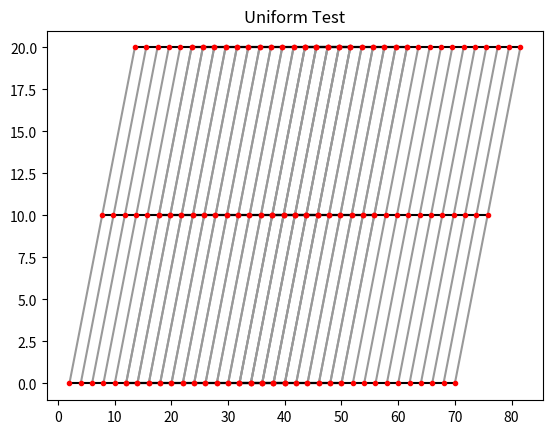
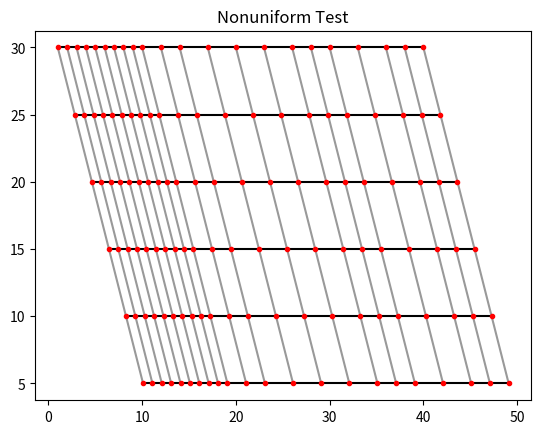

Python code for these plots, in order:
#!/usr/bin/env python3
# -*- coding: utf-8 -*-
"""
Created on Mon Apr 25 19:12:57 2022

@author: caradolbear
"""
import math
import numpy as np
import matplotlib.pyplot as plt

def ParallelBracing(skew, girderamt, spanlength, gspacing, bracingperspan, bspacing, uniformity):
    '''Function to create parallel bracings on girders. 
        Inputs:
            skew (deg, float), number of girders (int), span lengths (list), girder spacing (float),
            number of bracings per span (int or list of lists), bracing spacing (int or list of lists),
            uniformit ('uniform' or 'nonuniform')'''
    
    uni = uniformity.lower()
    
    if uni == 'uniform':
        bracings = []
        sep = 0
        if skew >= 0:
            bps = bracingperspan
            bs = bspacing
            
            for i, span in enumerate(spanlength): # Iterate over span lengths
                if i > 0: # start at 0 if working with first span
                    sep = spanlength[i - 1] + sep # start at sum(previous spans) for later spans
                for b in range(bps): # Iterate over number of bracings per span
                    bracings.append([(b+1)*bs + sep, 0]) # append global location of bracing for base girder
            
            bstore = [np.array(bracings)] # store numpy array of global bracing location per girder
            
            for g in range(girderamt - 1): # noninclusive of first girder
                globalspacing = (g+1) * gspacing # total spacing from 0
                skewoffset = globalspacing * math.tan(math.radians(skew)) # parralel offset for y-location
                skewedgirder = np.array(bracings) + np.array([skewoffset, globalspacing]) # global bracing locations for skewed girder
                bstore.append(skewedgirder)
                
        if skew < 0:
            bps = bracingperspan
            bs = bspacing
            
            for i, span in enumerate(spanlength):
                if i > 0:
                    sep = spanlength[i - 1] + sep
                for b in range(bps):
                    bracings.append([(b+1)*bs + sep, gspacing*girderamt]) # y-location of base girder is maximum
           
            bstore = [np.array(bracings)]
            
            for g in range(girderamt - 1):
                globalspacing = (g+1) * gspacing
                skewoffset = globalspacing * math.tan(math.radians(skew))
                skewedgirder = np.array(bracings) - np.array([skewoffset, globalspacing]) # subtract
                bstore.append(skewedgirder)
                
        return bstore   
        
    if uni == 'nonuniform':
        bracings = []
        bprev = 0
        if skew >= 0:
            for i, span in enumerate(spanlength): # Iterate over span lengths
                for j, bps in enumerate(bracingperspan[i]): # Iterate over bracings per span for current span length
                    for b in range(bps): # Iterate over range of bracings per span integers
                        bs = bspacing[i][j] # bracing spacing corresponds with span and bracing per span
                        bracings.append([bprev + bs, 0]) # append global bracing location based on spacing and previous bracing location
                        bprev = bprev + bs # modify bprev to current iteration
                    
            bstore = [np.array(bracings)] # store global location of bracings for base girder
            
            for g in range(girderamt - 1):
                globalspacing = (g+1) * gspacing
                skewoffset = globalspacing * math.tan(math.radians(skew))
                skewedgirder = np.array(bracings) + np.array([skewoffset, globalspacing])
                bstore.append(skewedgirder)
                
        if skew < 0:
            for i, span in enumerate(spanlength): 
                for j, bps in enumerate(bracingperspan[i]):
                    for b in range(bps):
                        bs = bspacing[i][j]
                        bracings.append([bprev + bs, gspacing*girderamt]) # y-location is y max
                        bprev = bprev + bs
                    
            bstore = [np.array(bracings)]
            
            for g in range(girderamt - 1):
                globalspacing = (g+1)*gspacing
                skewoffset = globalspacing * math.tan(math.radians(skew))
                skewedgirder = np.array(bracings) - np.array([skewoffset, globalspacing])
                bstore.append(skewedgirder)
        
        return bstore   


# Examples
nonuniform_test = ParallelBracing(-20, 6, [10,20,10], 5, [[5,5],[2,2,2,2],[2,2]], [[1,1],[2,3,3,2],[3,2]], 'nonuniform')
uniform_test = ParallelBracing(30, 3, [10,20,10], 10, 20, 2, 'uniform') # what happens if spans are diff lengths?

a = [uniform_test, nonuniform_test]
titles = ['Uniform Test','Nonuniform Test']

# Plot points to check
for i, b in enumerate(a): # Iterate through results
    plt.figure(i) # New figure for each bridge
    plt.title(titles[i])
    npb = np.array(b) # numpy array of result
    for d in range(len(npb[0])): # Iterate over bracing # for each girder
        bracing = npb[:,d,:] # Find parallel point locations
        xcross = []
        ycross = []
        for g in bracing: # store parallel locations in sets
            xcross.append(g[0]) 
            ycross.append(g[1])
        plt.plot(xcross,ycross,'0.6') # plot bracings
    for c in b: # Iterate over girders in result
        xset = c[:,0] # girder x values
        yset = c[:,1] # girder y values
        plt.plot(xset,yset,'k') # plot girders
        for point in c:
            x, y = point
            plt.plot(x,y,'r.') # plot bracing locations on girders
    
